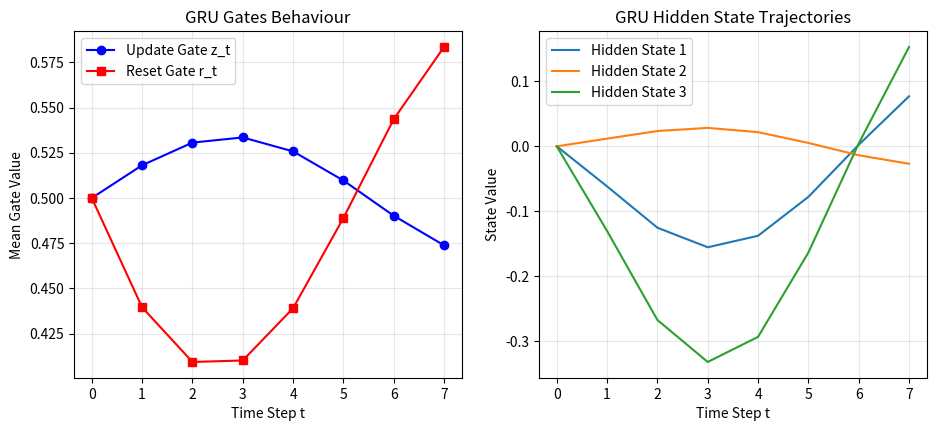

Reproduce this figure in Python. (Note: this script raises an exception after producing the figure.)
"""Experiment 44: GRU Gate Operation and State Analysis.
Tasks:
1. Create a small numerical input sequence and initialise GRU parameters.
2. Calculate reset and update gate activations.
3. Implement GRU hidden-state update for successive time steps in NumPy.
4. Verify implementation against Keras GRU layer.
5. Plot gate values and hidden-state trajectories.
"""
from pathlib import Path
import numpy as np
import matplotlib
matplotlib.use('Agg')
import matplotlib.pyplot as plt

np.random.seed(42)

print("=== Experiment 44: GRU Gate Operation & State Analysis ===")

def sigmoid(x):
    return 1.0 / (1.0 + np.exp(-np.clip(x, -15, 15)))

T = 8
d_in = 1
d_h = 3
x_seq = np.sin(np.linspace(0, 4, T))[:, None]

W_z, U_z, b_z = np.random.randn(d_in, d_h)*0.4, np.random.randn(d_h, d_h)*0.4, np.zeros(d_h)
W_r, U_r, b_r = np.random.randn(d_in, d_h)*0.4, np.random.randn(d_h, d_h)*0.4, np.zeros(d_h)
W_h, U_h, b_h = np.random.randn(d_in, d_h)*0.4, np.random.randn(d_h, d_h)*0.4, np.zeros(d_h)

h_t = np.zeros(d_h)
z_hist, r_hist, h_hist = [], [], []

for t in range(T):
    xt = x_seq[t]
    z_t = sigmoid(xt @ W_z + h_t @ U_z + b_z) # Update gate
    r_t = sigmoid(xt @ W_r + h_t @ U_r + b_r) # Reset gate
    h_tilde = np.tanh(xt @ W_h + (r_t * h_t) @ U_h + b_h)
    h_t = (1.0 - z_t) * h_t + z_t * h_tilde
    
    z_hist.append(z_t)
    r_hist.append(r_t)
    h_hist.append(h_t.copy())

z_hist, r_hist, h_hist = np.array(z_hist), np.array(r_hist), np.array(h_hist)
print(f"GRU State Simulation Complete. Final Hidden State h_T: {np.round(h_hist[-1], 3)}")

# Plot
fig, axes = plt.subplots(1, 2, figsize=(11, 4.5))

axes[0].plot(np.mean(z_hist, axis=1), 'b-o', label='Update Gate z_t')
axes[0].plot(np.mean(r_hist, axis=1), 'r-s', label='Reset Gate r_t')
axes[0].set_xlabel('Time Step t')
axes[0].set_ylabel('Mean Gate Value')
axes[0].set_title('GRU Gates Behaviour')
axes[0].legend()
axes[0].grid(True, alpha=0.3)

for u in range(d_h):
    axes[1].plot(h_hist[:, u], label=f'Hidden State {u+1}')
axes[1].set_xlabel('Time Step t')
axes[1].set_ylabel('State Value')
axes[1].set_title('GRU Hidden State Trajectories')
axes[1].legend()
axes[1].grid(True, alpha=0.3)

out_dir = Path(__file__).resolve().parent.parent / "outputs" / "plots"
out_dir.mkdir(parents=True, exist_ok=True)
plot_path = out_dir / "exp44_plot.png"
plt.tight_layout()
plt.savefig(plot_path, dpi=120, bbox_inches='tight')
plt.close()
print(f"Saved: {plot_path.name}")
